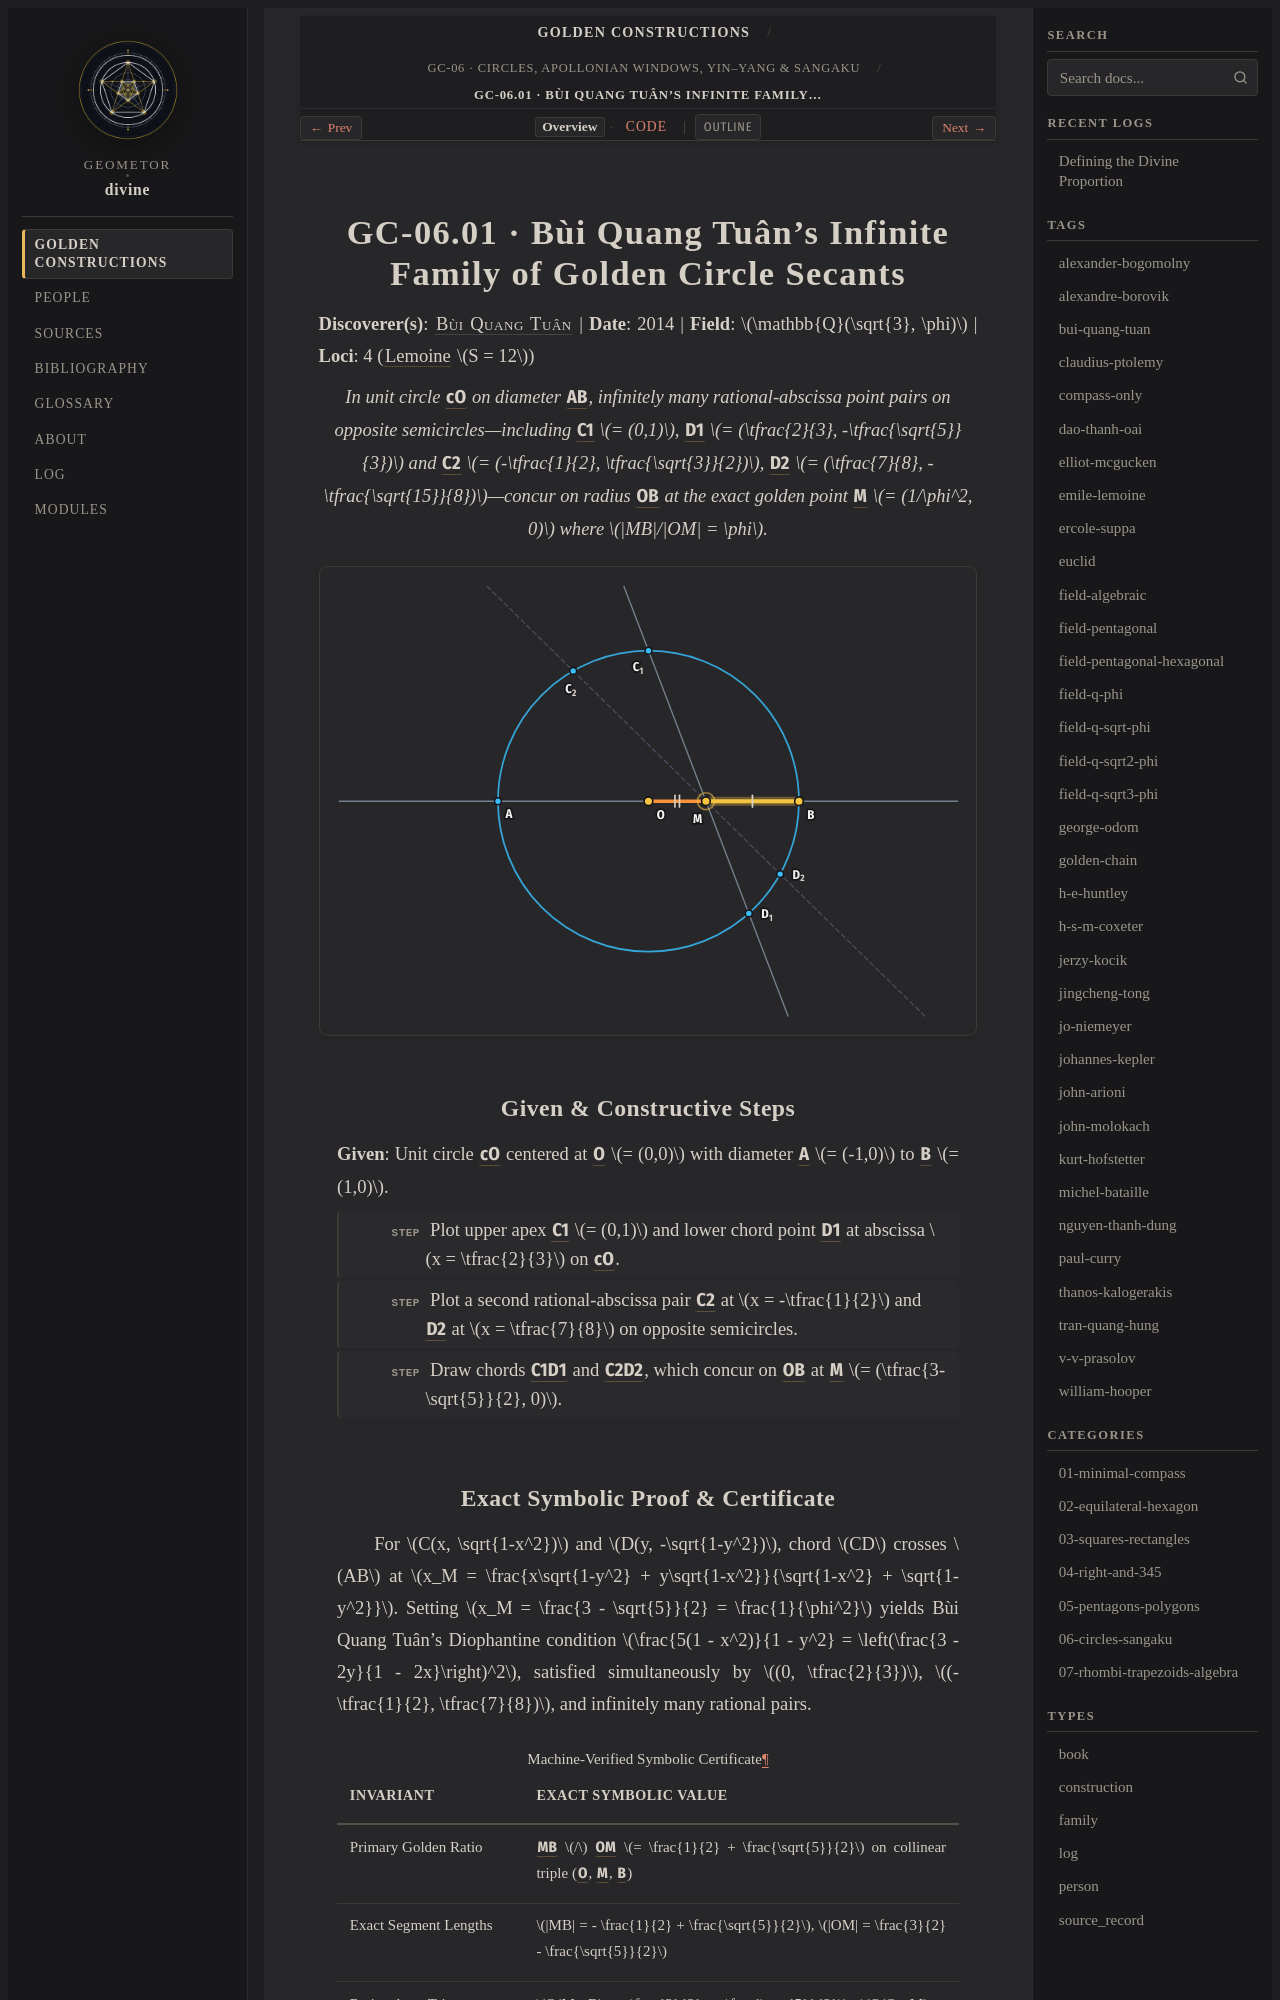

repository: geometor/divine · page: constructions/06-circles-sangaku/01-bui-circle-droves/index.html · generator: sphinx

:type: construction
:order: 1
:excerpt: In unit circle cO on diameter AB, infinitely many rational-abscissa point pairs on opposite semicircles—including C1 = (0,1), D1 = (tfrac{2}{3}, -tfrac{sqrt{5}}{3}) and C2 = (-tfrac{1}{2}, tfrac{sqrt{3}}{2}), D2 = (tfrac{7}{8}, -tfrac{sqrt{15}}{8})—concur on radius OB at the exact golden point M = (1/φ^2, 0) where MB/OM = φ.
:categories: 06-circles-sangaku
:tags: field-q-sqrt3-phi, bui-quang-tuan

GC-06.01 · Bùi Quang Tuân's Infinite Family of Golden Circle Secants
====================================================================

**Discoverer(s)**: :person:`Bùi Quang Tuân <bui-quang-tuan>` | **Date**: 2014 | **Field**: :math:`\mathbb{Q}(\sqrt{3}, \phi)` | **Loci**: 4 (:term:`Lemoine <geometrographie>` :math:`S = 12`)

.. enunciation::

   In unit circle :g:`cO` on diameter :g:`AB`, infinitely many rational-abscissa point pairs on opposite semicircles—including :g:`C1` :math:`= (0,1)`, :g:`D1` :math:`= (\tfrac{2}{3}, -\tfrac{\sqrt{5}}{3})` and :g:`C2` :math:`= (-\tfrac{1}{2}, \tfrac{\sqrt{3}}{2})`, :g:`D2` :math:`= (\tfrac{7}{8}, -\tfrac{\sqrt{15}}{8})`—concur on radius :g:`OB` at the exact golden point :g:`M` :math:`= (1/\phi^2, 0)` where :math:`|MB|/|OM| = \phi`.

.. picture:: 01-bui-circle-droves.svg
   :alt: GC-06.01 — Bùi Quang Tuân's Infinite Family of Golden Circle Secants

Given & Constructive Steps
--------------------------

**Given**: Unit circle :g:`cO` centered at :g:`O` :math:`= (0,0)` with diameter :g:`A` :math:`= (-1,0)` to :g:`B` :math:`= (1,0)`.

.. step::

   Plot upper apex :g:`C1` :math:`= (0,1)` and lower chord point :g:`D1` at abscissa :math:`x = \tfrac{2}{3}` on :g:`cO`.

.. step::

   Plot a second rational-abscissa pair :g:`C2` at :math:`x = -\tfrac{1}{2}` and :g:`D2` at :math:`x = \tfrac{7}{8}` on opposite semicircles.

.. step::

   Draw chords :g:`C1D1` and :g:`C2D2`, which concur on :g:`OB` at :g:`M` :math:`= (\tfrac{3-\sqrt{5}}{2}, 0)`.
